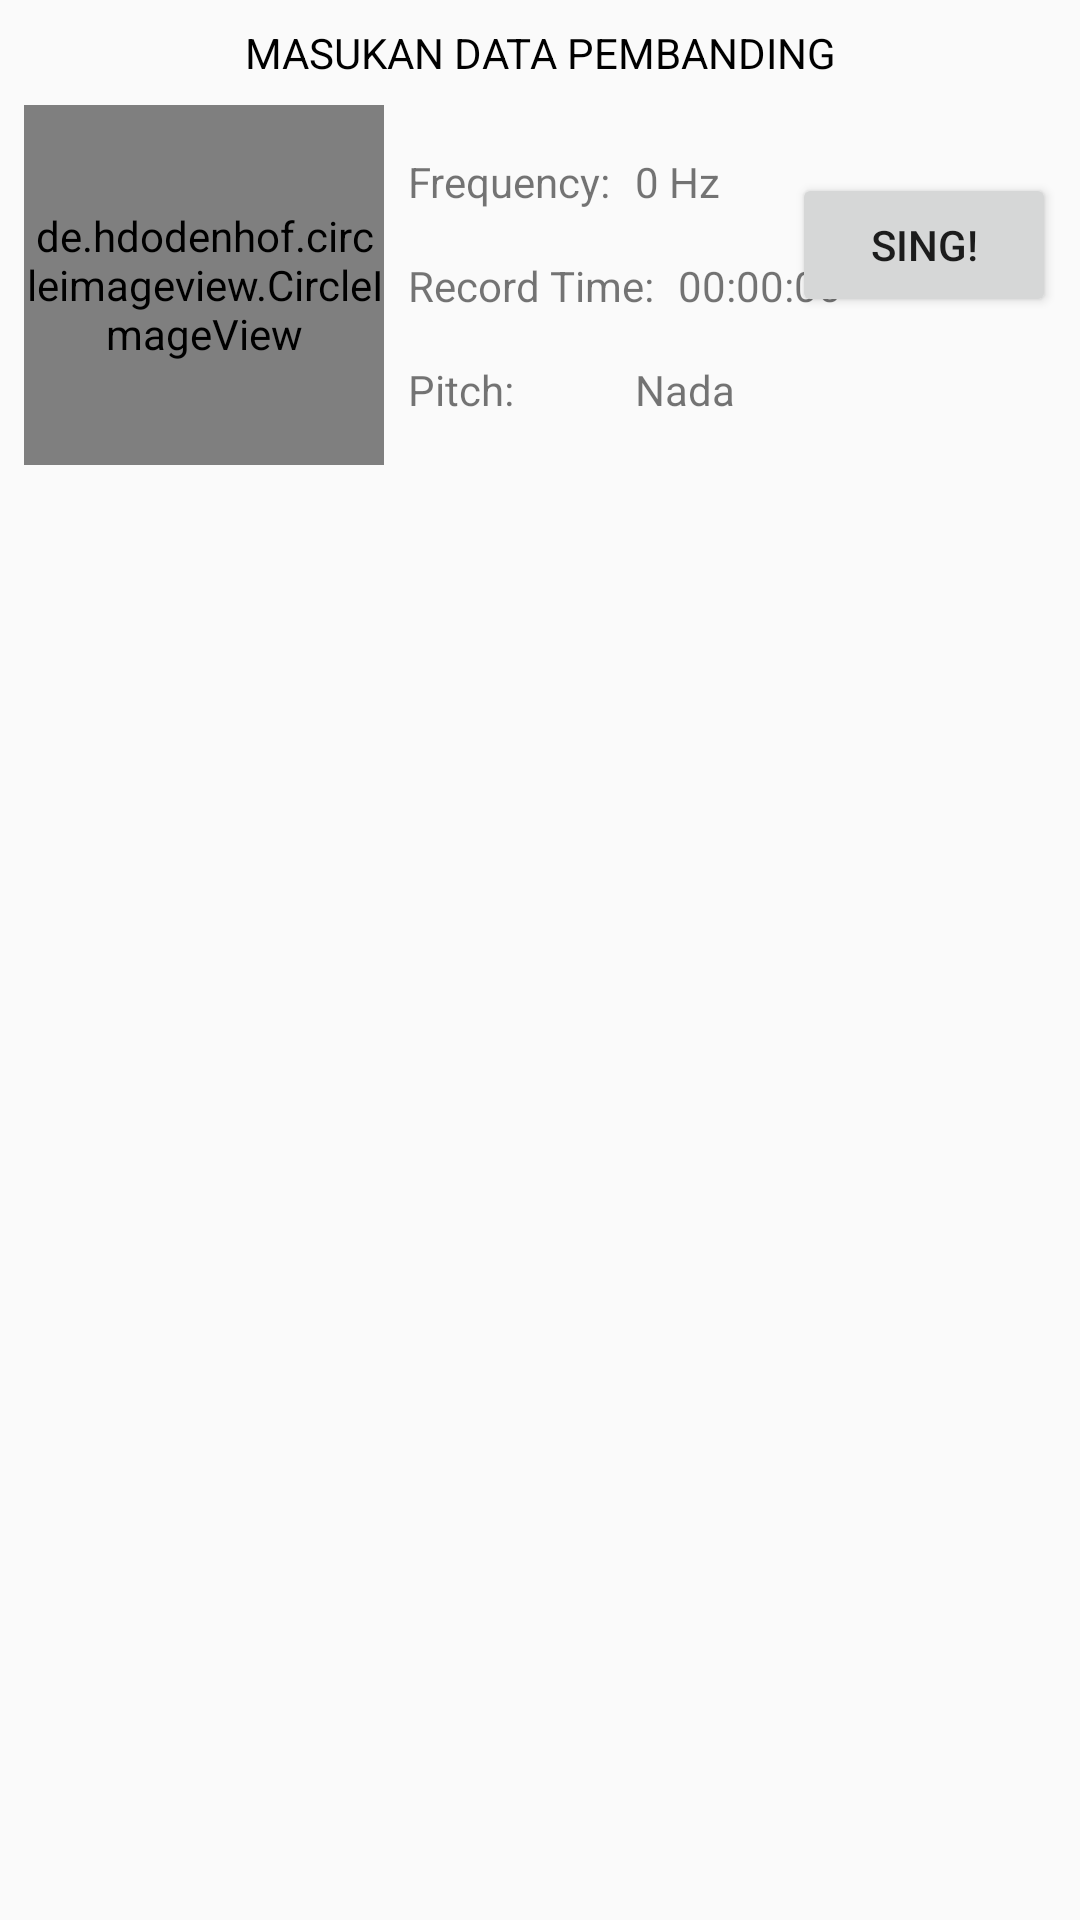

Layout XML and referenced resources for this Android screen:
<!-- AndroidManifest.xml: application theme AppTheme -->
<!-- res/layout/activity_pitch_song.xml -->
<?xml version="1.0" encoding="utf-8"?>
<android.support.constraint.ConstraintLayout xmlns:android="http://schemas.android.com/apk/res/android"
    xmlns:app="http://schemas.android.com/apk/res-auto"
    xmlns:tools="http://schemas.android.com/tools"
    android:layout_width="match_parent"
    android:layout_height="match_parent"
    tools:context=".ui.pitch.PitchSongActivity">

    <de.hdodenhof.circleimageview.CircleImageView
        android:id="@+id/iv_record"
        android:layout_width="120dp"
        android:layout_height="120dp"
        android:layout_marginLeft="8dp"
        android:layout_marginStart="8dp"
        android:layout_marginTop="8dp"
        android:src="@drawable/ic_mic_white_24dp"
        app:civ_border_color="#a2fff4"
        app:civ_border_width="2dp"
        app:civ_circle_background_color="@android:color/holo_orange_light"
        app:layout_constraintStart_toStartOf="parent"
        app:layout_constraintTop_toBottomOf="@+id/info_record" />

    <android.support.v7.widget.RecyclerView
        android:id="@+id/rv_tonepersec"
        android:layout_width="0dp"
        android:layout_height="0dp"
        android:layout_marginBottom="8dp"
        android:layout_marginEnd="8dp"
        android:layout_marginLeft="8dp"
        android:layout_marginRight="8dp"
        android:layout_marginStart="8dp"
        android:layout_marginTop="8dp"
        app:layout_constraintBottom_toBottomOf="parent"
        app:layout_constraintEnd_toEndOf="parent"
        app:layout_constraintStart_toStartOf="parent"
        app:layout_constraintTop_toBottomOf="@+id/iv_record" />

    <TextView
        android:id="@+id/info_record"
        android:layout_width="wrap_content"
        android:layout_height="wrap_content"
        android:layout_marginEnd="8dp"
        android:layout_marginLeft="8dp"
        android:layout_marginRight="8dp"
        android:layout_marginStart="8dp"
        android:gravity="center"
        android:layout_marginTop="8dp"
        android:text="MASUKAN DATA PEMBANDING"
        android:textColor="@android:color/black"
        app:layout_constraintEnd_toEndOf="parent"
        app:layout_constraintStart_toStartOf="parent"
        app:layout_constraintTop_toTopOf="parent" />

    <TextView
        android:id="@+id/tv_infofrequency"
        android:layout_width="wrap_content"
        android:layout_height="wrap_content"
        android:layout_marginLeft="8dp"
        android:layout_marginStart="8dp"
        android:layout_marginTop="16dp"
        android:text="Frequency:"
        app:layout_constraintStart_toEndOf="@+id/iv_record"
        app:layout_constraintTop_toTopOf="@+id/iv_record" />

    <TextView
        android:id="@+id/tv_songfrequencies"
        android:layout_width="wrap_content"
        android:layout_height="wrap_content"
        android:layout_marginLeft="8dp"
        android:layout_marginStart="8dp"
        android:text="0 Hz"
        app:layout_constraintBottom_toBottomOf="@+id/tv_infofrequency"
        app:layout_constraintStart_toEndOf="@+id/tv_infofrequency"
        app:layout_constraintTop_toTopOf="@+id/tv_infofrequency" />

    <TextView
        android:id="@+id/tv_info_pitch"
        android:layout_width="wrap_content"
        android:layout_height="wrap_content"
        android:layout_marginBottom="8dp"
        android:layout_marginEnd="8dp"
        android:layout_marginLeft="8dp"
        android:layout_marginRight="8dp"
        android:layout_marginStart="8dp"
        android:layout_marginTop="8dp"
        android:text="Pitch: "
        app:layout_constraintBottom_toBottomOf="@+id/iv_record"
        app:layout_constraintEnd_toEndOf="@+id/tv_infofrequency"
        app:layout_constraintHorizontal_bias="0.0"
        app:layout_constraintStart_toEndOf="@+id/iv_record"
        app:layout_constraintTop_toBottomOf="@+id/tv_info_recordtime" />

    <TextView
        android:id="@+id/tv_songpitch"
        android:layout_width="wrap_content"
        android:layout_height="wrap_content"
        android:layout_marginLeft="8dp"
        android:layout_marginStart="8dp"
        android:text="Nada"
        app:layout_constraintBottom_toBottomOf="@+id/tv_info_pitch"
        app:layout_constraintStart_toEndOf="@+id/tv_infofrequency"
        app:layout_constraintTop_toTopOf="@+id/tv_info_pitch" />

    <TextView
        android:id="@+id/tv_info_recordtime"
        android:layout_width="wrap_content"
        android:layout_height="wrap_content"
        android:layout_marginBottom="8dp"
        android:layout_marginLeft="8dp"
        android:layout_marginStart="8dp"
        android:layout_marginTop="8dp"
        android:text="Record Time:"
        app:layout_constraintBottom_toBottomOf="@+id/iv_record"
        app:layout_constraintStart_toEndOf="@+id/iv_record"
        app:layout_constraintTop_toTopOf="@+id/iv_record" />

    <TextView
        android:id="@+id/tv_recordtime"
        android:layout_width="wrap_content"
        android:layout_height="wrap_content"
        android:layout_marginLeft="8dp"
        android:layout_marginStart="8dp"
        android:text="00:00:00"
        app:layout_constraintStart_toEndOf="@+id/tv_info_recordtime"
        app:layout_constraintTop_toTopOf="@+id/tv_info_recordtime" />

    <Button
        android:id="@+id/b_sing"
        android:layout_width="wrap_content"
        android:layout_height="wrap_content"
        android:layout_marginBottom="8dp"
        android:layout_marginEnd="8dp"
        android:layout_marginRight="8dp"
        android:layout_marginTop="8dp"
        android:text="SING!"
        app:layout_constraintBottom_toTopOf="@+id/rv_tonepersec"
        app:layout_constraintEnd_toEndOf="parent"
        app:layout_constraintTop_toTopOf="parent" />
</android.support.constraint.ConstraintLayout>
<!-- resources referenced by this layout -->
<resources>
  <!-- drawable ic_mic_white_24dp (drawable) -->
  <vector android:height="24dp" android:tint="#FFFCF6"
      android:viewportHeight="24.0" android:viewportWidth="24.0"
      android:width="24dp" xmlns:android="http://schemas.android.com/apk/res/android">
      <path android:fillColor="#FF000000" android:pathData="M12,14c1.66,0 2.99,-1.34 2.99,-3L15,5c0,-1.66 -1.34,-3 -3,-3S9,3.34 9,5v6c0,1.66 1.34,3 3,3zM17.3,11c0,3 -2.54,5.1 -5.3,5.1S6.7,14 6.7,11L5,11c0,3.41 2.72,6.23 6,6.72L11,21h2v-3.28c3.28,-0.48 6,-3.3 6,-6.72h-1.7z"/>
  </vector>
  <style name="AppTheme" parent="Theme.AppCompat.Light.DarkActionBar">
          
          <item name="colorPrimary">@color/colorPrimary</item>
          <item name="colorPrimaryDark">@color/colorPrimaryDark</item>
          <item name="colorAccent">@color/colorAccent</item>
      </style>
  <color name="colorPrimary">#3F51B5</color>
  <color name="colorPrimaryDark">#303F9F</color>
  <color name="colorAccent">#FF4081</color>
</resources>
